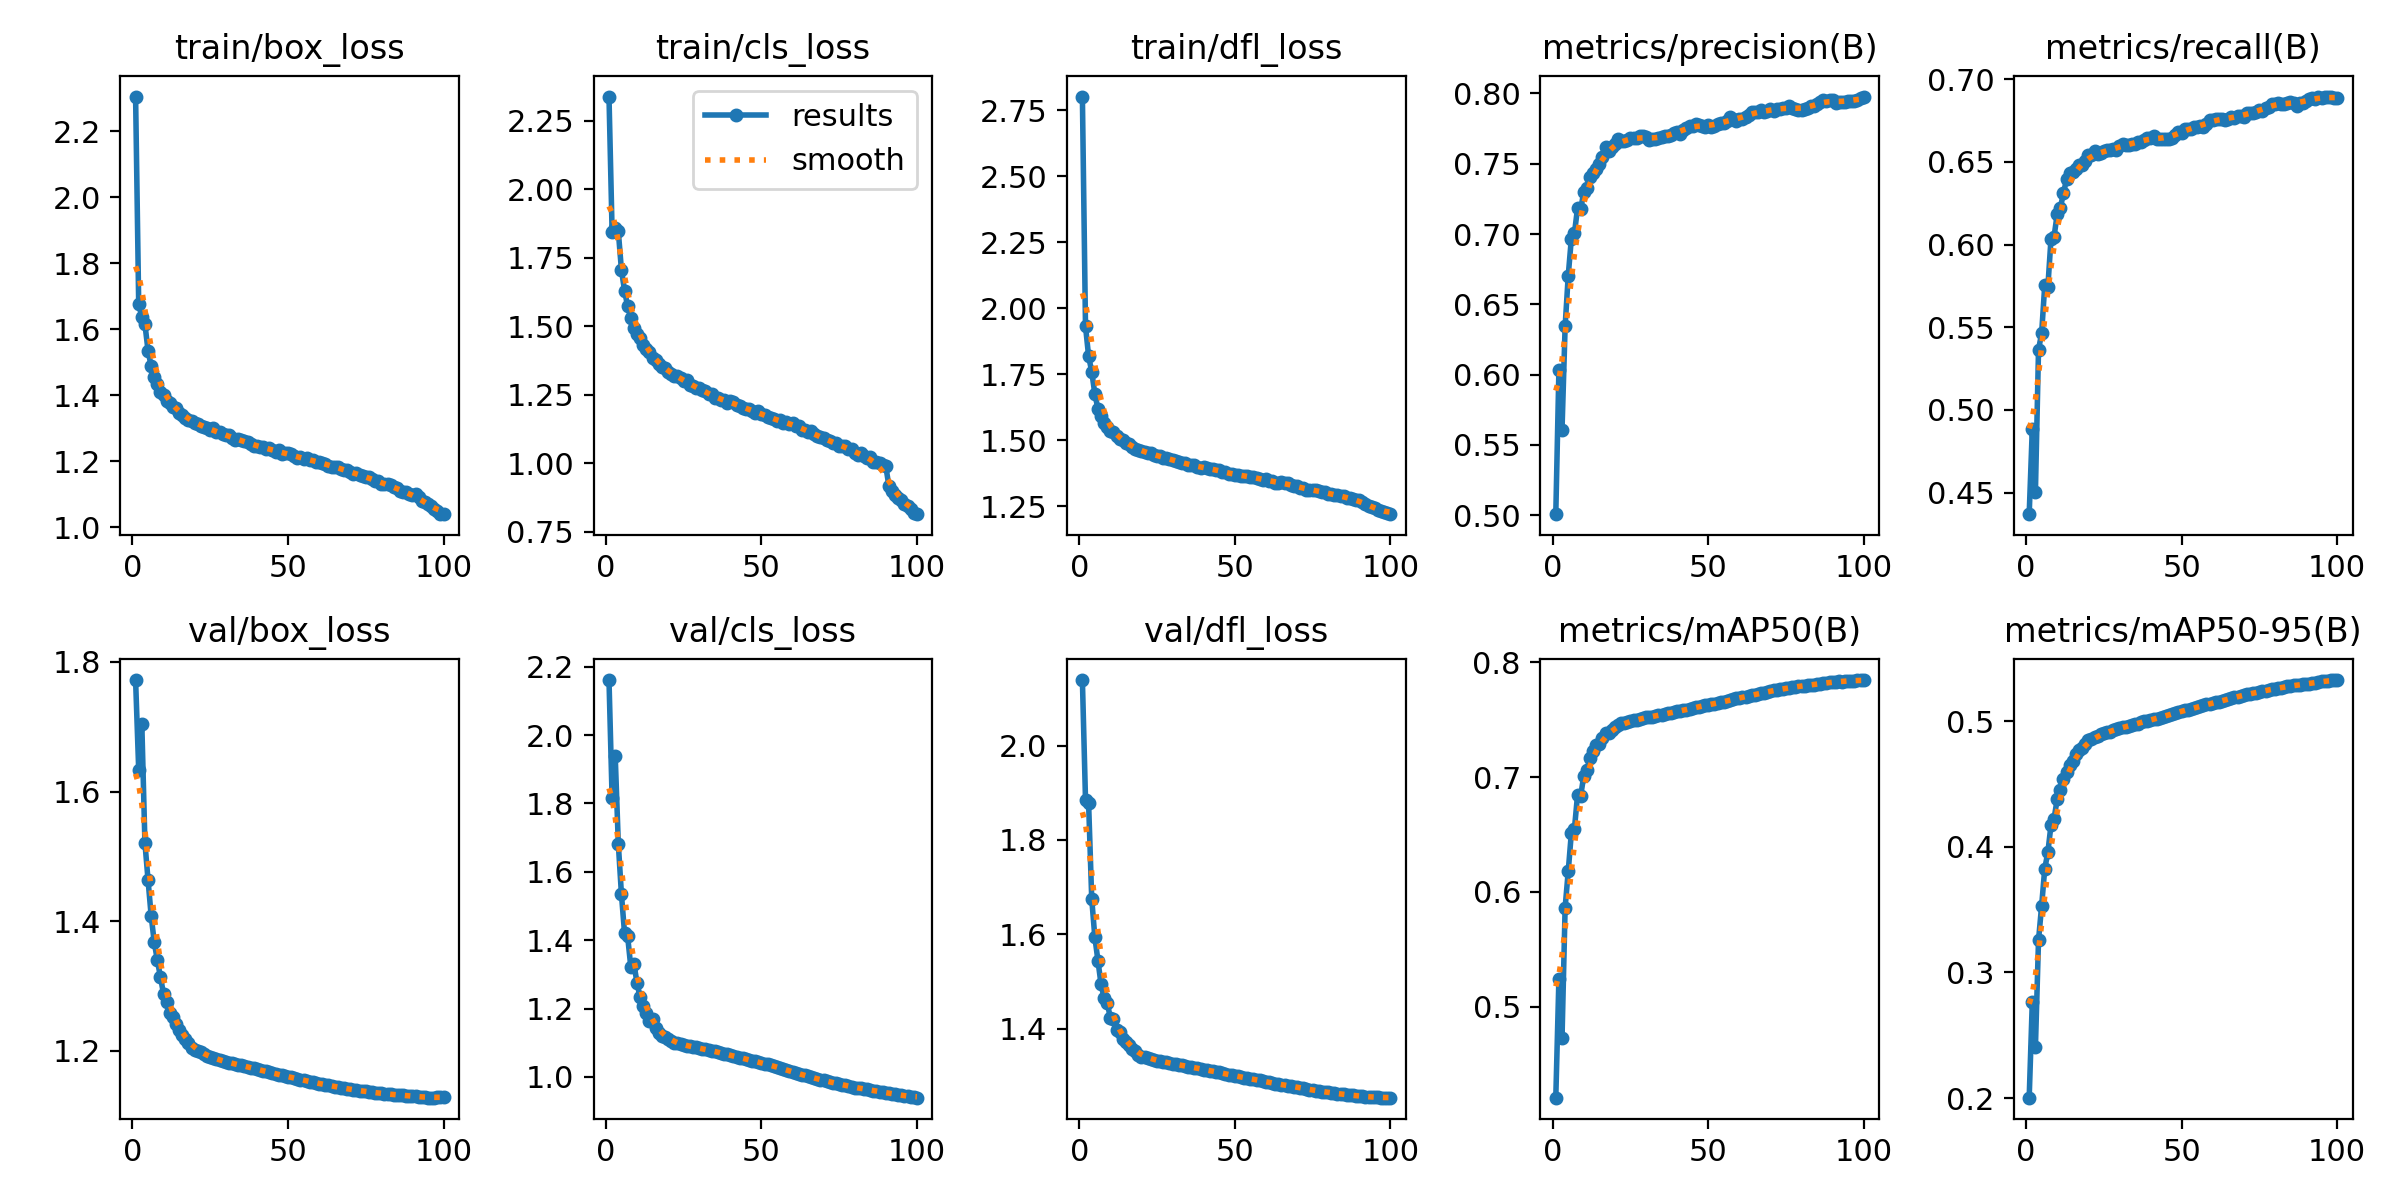

Source data for this figure (header and first rows):
epoch, time, train/box_loss, train/cls_loss, train/dfl_loss, metrics/precision(B), metrics/recall(B), metrics/mAP50(B), metrics/mAP50-95(B), val/box_loss, val/cls_loss, val/dfl_loss, lr/pg0, lr/pg1, lr/pg2
1, 231.8, 2.305, 2.339, 2.801, 0.5007, 0.4369, 0.4208, 0.2004, 1.772, 2.161, 2.139, 0.003331, 0.003331, 0.07002
2, 460.4, 1.677, 1.846, 1.932, 0.603, 0.4887, 0.5241, 0.2766, 1.633, 1.817, 1.885, 0.006598, 0.006598, 0.03996
3, 688.4, 1.636, 1.859, 1.819, 0.5607, 0.4503, 0.4725, 0.2404, 1.704, 1.939, 1.877, 0.0098, 0.0098, 0.009824
4, 919.3, 1.615, 1.846, 1.76, 0.6343, 0.5365, 0.5864, 0.3257, 1.521, 1.682, 1.675, 0.009703, 0.009703, 0.009703
5, 1147, 1.535, 1.706, 1.676, 0.6704, 0.5463, 0.618, 0.353, 1.464, 1.535, 1.594, 0.009604, 0.009604, 0.009604
6, 1374, 1.488, 1.63, 1.62, 0.6966, 0.5754, 0.6513, 0.3826, 1.409, 1.421, 1.544, 0.009505, 0.009505, 0.009505
7, 1604, 1.455, 1.573, 1.593, 0.7006, 0.5744, 0.6552, 0.3955, 1.368, 1.411, 1.494, 0.009406, 0.009406, 0.009406
8, 1833, 1.433, 1.53, 1.567, 0.7186, 0.6031, 0.6847, 0.417, 1.34, 1.323, 1.465, 0.009307, 0.009307, 0.009307
9, 2061, 1.409, 1.495, 1.551, 0.7175, 0.6049, 0.6837, 0.4224, 1.314, 1.332, 1.454, 0.009208, 0.009208, 0.009208
10, 2290, 1.399, 1.474, 1.536, 0.73, 0.6184, 0.7013, 0.4378, 1.288, 1.276, 1.422, 0.009109, 0.009109, 0.009109
11, 2517, 1.383, 1.458, 1.531, 0.7324, 0.622, 0.7062, 0.4451, 1.275, 1.233, 1.42, 0.00901, 0.00901, 0.00901
12, 2745, 1.375, 1.431, 1.517, 0.7405, 0.631, 0.7164, 0.4538, 1.259, 1.206, 1.398, 0.008911, 0.008911, 0.008911
13, 2972, 1.365, 1.418, 1.504, 0.7433, 0.6394, 0.7233, 0.4593, 1.253, 1.187, 1.392, 0.008812, 0.008812, 0.008812
14, 3199, 1.362, 1.405, 1.5, 0.7466, 0.6431, 0.7278, 0.4653, 1.241, 1.164, 1.377, 0.008713, 0.008713, 0.008713
15, 3429, 1.346, 1.384, 1.489, 0.7497, 0.6437, 0.7293, 0.4682, 1.232, 1.17, 1.371, 0.008614, 0.008614, 0.008614
16, 3658, 1.339, 1.378, 1.486, 0.7547, 0.6457, 0.7344, 0.4737, 1.224, 1.142, 1.364, 0.008515, 0.008515, 0.008515
17, 3887, 1.332, 1.361, 1.475, 0.7616, 0.6482, 0.7382, 0.4773, 1.218, 1.129, 1.356, 0.008416, 0.008416, 0.008416
18, 4114, 1.324, 1.351, 1.466, 0.7588, 0.6482, 0.7384, 0.4786, 1.213, 1.121, 1.352, 0.008317, 0.008317, 0.008317
19, 4343, 1.321, 1.346, 1.463, 0.7621, 0.6504, 0.7408, 0.4818, 1.205, 1.116, 1.344, 0.008218, 0.008218, 0.008218
20, 4571, 1.316, 1.334, 1.46, 0.7641, 0.6544, 0.7437, 0.4847, 1.202, 1.111, 1.34, 0.008119, 0.008119, 0.008119
21, 4798, 1.311, 1.325, 1.456, 0.7674, 0.654, 0.7453, 0.4858, 1.2, 1.105, 1.34, 0.00802, 0.00802, 0.00802
22, 5026, 1.307, 1.318, 1.451, 0.7661, 0.6565, 0.7468, 0.4871, 1.198, 1.101, 1.338, 0.007921, 0.007921, 0.007921
23, 5253, 1.302, 1.318, 1.451, 0.7661, 0.655, 0.747, 0.4882, 1.195, 1.098, 1.335, 0.007822, 0.007822, 0.007822
24, 5481, 1.301, 1.311, 1.446, 0.7671, 0.6552, 0.7481, 0.4895, 1.192, 1.095, 1.333, 0.007723, 0.007723, 0.007723
25, 5707, 1.293, 1.3, 1.441, 0.7683, 0.6565, 0.7489, 0.4905, 1.19, 1.093, 1.332, 0.007624, 0.007624, 0.007624
26, 5934, 1.299, 1.304, 1.442, 0.7684, 0.6569, 0.7494, 0.4911, 1.189, 1.091, 1.331, 0.007525, 0.007525, 0.007525
27, 6162, 1.287, 1.285, 1.433, 0.7681, 0.6572, 0.7501, 0.4917, 1.188, 1.089, 1.33, 0.007426, 0.007426, 0.007426
28, 6389, 1.287, 1.28, 1.435, 0.7694, 0.6576, 0.7507, 0.4927, 1.186, 1.088, 1.328, 0.007327, 0.007327, 0.007327
29, 6617, 1.281, 1.273, 1.429, 0.77, 0.6573, 0.7514, 0.4936, 1.184, 1.086, 1.327, 0.007228, 0.007228, 0.007228
30, 6846, 1.278, 1.274, 1.426, 0.7688, 0.6594, 0.7521, 0.4944, 1.183, 1.085, 1.325, 0.007129, 0.007129, 0.007129
31, 7075, 1.277, 1.268, 1.423, 0.7666, 0.6609, 0.7525, 0.495, 1.182, 1.082, 1.324, 0.00703, 0.00703, 0.00703
32, 7303, 1.27, 1.262, 1.418, 0.7674, 0.6604, 0.7528, 0.4957, 1.181, 1.081, 1.323, 0.006931, 0.006931, 0.006931
33, 7529, 1.263, 1.252, 1.415, 0.7678, 0.6603, 0.7533, 0.4963, 1.18, 1.079, 1.322, 0.006832, 0.006832, 0.006832
34, 7756, 1.267, 1.252, 1.413, 0.7682, 0.6611, 0.7539, 0.4967, 1.179, 1.077, 1.32, 0.006733, 0.006733, 0.006733
35, 7983, 1.263, 1.238, 1.409, 0.7691, 0.661, 0.7545, 0.4974, 1.178, 1.075, 1.319, 0.006634, 0.006634, 0.006634
36, 8209, 1.261, 1.237, 1.405, 0.7694, 0.6623, 0.755, 0.4981, 1.177, 1.073, 1.318, 0.006535, 0.006535, 0.006535
37, 8436, 1.257, 1.229, 1.409, 0.7699, 0.6621, 0.7556, 0.4989, 1.176, 1.071, 1.317, 0.006436, 0.006436, 0.006436
38, 8664, 1.251, 1.231, 1.4, 0.7702, 0.6633, 0.7562, 0.4997, 1.174, 1.068, 1.316, 0.006337, 0.006337, 0.006337
39, 8893, 1.245, 1.22, 1.395, 0.7717, 0.6642, 0.7568, 0.5004, 1.173, 1.066, 1.314, 0.006238, 0.006238, 0.006238
40, 9121, 1.246, 1.228, 1.398, 0.7728, 0.6647, 0.7575, 0.5011, 1.172, 1.064, 1.313, 0.006139, 0.006139, 0.006139
41, 9348, 1.244, 1.223, 1.397, 0.7713, 0.6655, 0.7578, 0.5016, 1.171, 1.061, 1.312, 0.00604, 0.00604, 0.00604
42, 9575, 1.242, 1.212, 1.392, 0.7741, 0.6638, 0.7582, 0.5019, 1.169, 1.059, 1.311, 0.005941, 0.005941, 0.005941
43, 9802, 1.235, 1.21, 1.391, 0.7755, 0.6639, 0.7588, 0.5026, 1.168, 1.056, 1.31, 0.005842, 0.005842, 0.005842
44, 10030, 1.239, 1.203, 1.386, 0.7766, 0.6639, 0.7595, 0.5036, 1.167, 1.055, 1.308, 0.005743, 0.005743, 0.005743
45, 10259, 1.235, 1.197, 1.388, 0.777, 0.664, 0.76, 0.5043, 1.166, 1.053, 1.307, 0.005644, 0.005644, 0.005644
46, 10486, 1.228, 1.198, 1.382, 0.7781, 0.6641, 0.7609, 0.5051, 1.165, 1.051, 1.305, 0.005545, 0.005545, 0.005545
47, 10715, 1.232, 1.191, 1.379, 0.7774, 0.6647, 0.7615, 0.5059, 1.164, 1.048, 1.304, 0.005446, 0.005446, 0.005446
48, 10942, 1.221, 1.185, 1.373, 0.777, 0.6662, 0.762, 0.5066, 1.163, 1.045, 1.302, 0.005347, 0.005347, 0.005347
49, 11168, 1.224, 1.19, 1.375, 0.7758, 0.6682, 0.7626, 0.5071, 1.162, 1.043, 1.301, 0.005248, 0.005248, 0.005248
50, 11395, 1.223, 1.181, 1.37, 0.7776, 0.6672, 0.7631, 0.5078, 1.16, 1.041, 1.3, 0.005149, 0.005149, 0.005149
51, 11624, 1.221, 1.178, 1.369, 0.7762, 0.6699, 0.7638, 0.5084, 1.16, 1.039, 1.298, 0.00505, 0.00505, 0.00505
52, 11851, 1.215, 1.167, 1.367, 0.777, 0.67, 0.764, 0.5092, 1.158, 1.037, 1.297, 0.004951, 0.004951, 0.004951
53, 12077, 1.209, 1.165, 1.365, 0.7784, 0.6702, 0.7646, 0.5096, 1.157, 1.034, 1.296, 0.004852, 0.004852, 0.004852
54, 12305, 1.211, 1.16, 1.366, 0.7788, 0.671, 0.7653, 0.5104, 1.156, 1.032, 1.295, 0.004753, 0.004753, 0.004753
55, 12531, 1.205, 1.155, 1.361, 0.7789, 0.6714, 0.7657, 0.5109, 1.155, 1.03, 1.294, 0.004654, 0.004654, 0.004654
56, 12758, 1.208, 1.157, 1.362, 0.7805, 0.6719, 0.7664, 0.5117, 1.154, 1.026, 1.292, 0.004555, 0.004555, 0.004555
57, 12987, 1.204, 1.147, 1.356, 0.7831, 0.6713, 0.767, 0.5125, 1.153, 1.023, 1.291, 0.004456, 0.004456, 0.004456
58, 13215, 1.202, 1.149, 1.353, 0.7818, 0.6729, 0.7678, 0.5132, 1.152, 1.02, 1.29, 0.004357, 0.004357, 0.004357
59, 13441, 1.198, 1.144, 1.351, 0.7805, 0.6752, 0.7687, 0.5139, 1.151, 1.018, 1.288, 0.004258, 0.004258, 0.004258
60, 13668, 1.197, 1.147, 1.354, 0.7821, 0.6751, 0.7691, 0.5144, 1.15, 1.015, 1.287, 0.004159, 0.004159, 0.004159
... 40 more rows
